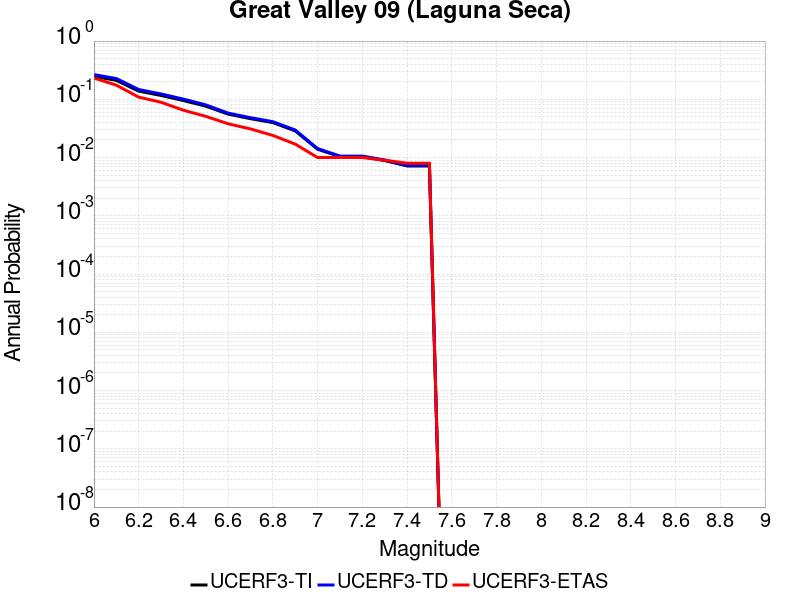

Values plotted in this chart, from the file beside it:
Magnitude, UCERF3-TI Prob, UCERF3-TD Prob, UCERF3-ETAS Prob
6.0, 0.2469, 0.2657, 0.232
6.1, 0.2117, 0.2273, 0.175
6.2, 0.1383, 0.1474, 0.109
6.3, 0.1163, 0.1236, 0.089
6.4, 0.09529, 0.1009, 0.065
6.5, 0.07626, 0.08029, 0.051
6.6, 0.05571, 0.058, 0.038
6.7, 0.04655, 0.04835, 0.031
6.8, 0.03981, 0.04133, 0.024
6.9, 0.02869, 0.02974, 0.017
7.0, 0.0139, 0.01428, 0.01
7.1, 0.01036, 0.01061, 0.01
7.2, 0.01036, 0.01061, 0.01
7.3, 0.008876, 0.009082, 0.009
7.4, 0.007177, 0.007332, 0.008
7.5, 0.007177, 0.007332, 0.008
